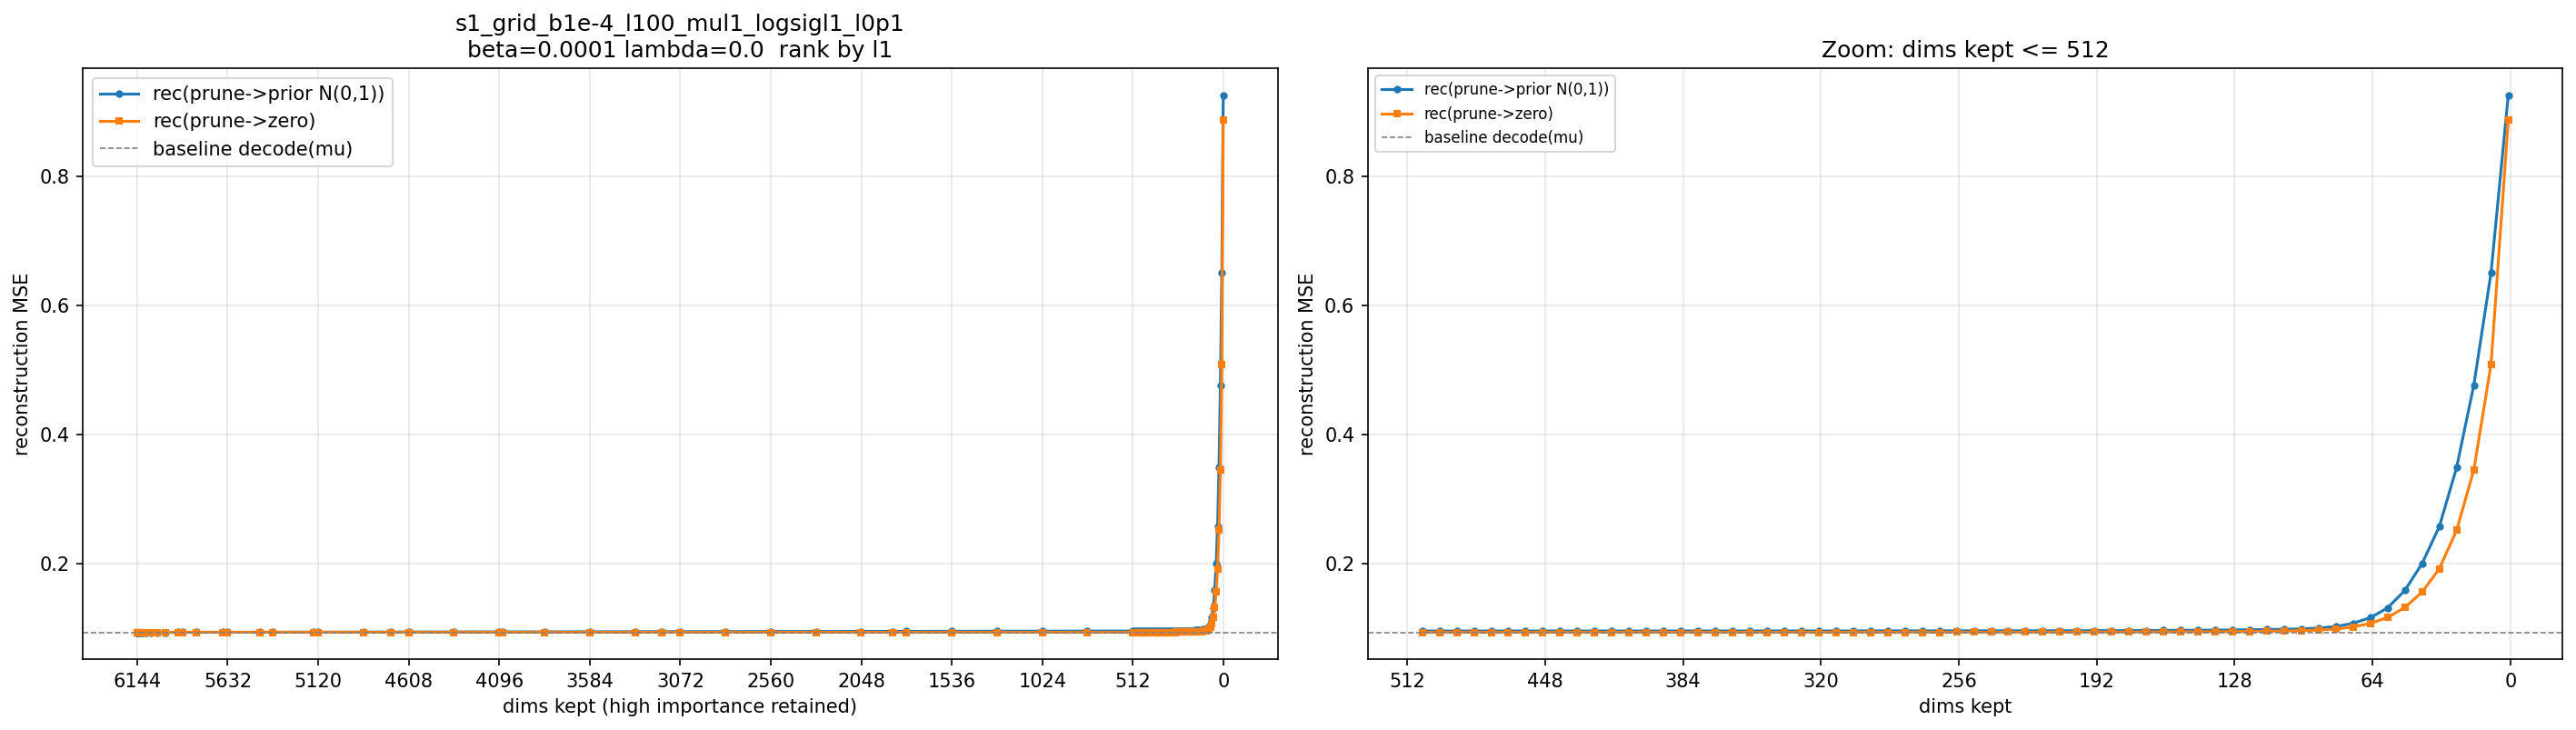

The table this chart was drawn from, first rows:
n_pruned, n_kept, keep_frac, rec_prior, rec_zero, prior_zero_gap
0.000000000000000000e+00, 6.144000000000000000e+03, 1.000000000000000000e+00, 9.351986796061198537e-02, 9.351986796061198537e-02, 0.000000000000000000e+00
1.000000000000000000e+00, 6.143000000000000000e+03, 9.998372395833333703e-01, 9.352113952636718908e-02, 9.351995849609374967e-02, 1.181030273439409584e-06
2.000000000000000000e+00, 6.142000000000000000e+03, 9.996744791666666297e-01, 9.352084859212239643e-02, 9.352100168863931862e-02, -1.530965169221909505e-07
3.000000000000000000e+00, 6.141000000000000000e+03, 9.995117187500000000e-01, 9.351909637451172319e-02, 9.352021382649738923e-02, -1.117451985666040315e-06
4.000000000000000000e+00, 6.140000000000000000e+03, 9.993489583333333703e-01, 9.352098592122395915e-02, 9.352019704182942816e-02, 7.888793945309835465e-07
6.000000000000000000e+00, 6.138000000000000000e+03, 9.990234375000000000e-01, 9.352062683105469287e-02, 9.352022145589192204e-02, 4.053751627708379601e-07
9.000000000000000000e+00, 6.135000000000000000e+03, 9.985351562500000000e-01, 9.352470601399739958e-02, 9.351994018554687926e-02, 4.765828450520315229e-06
1.300000000000000000e+01, 6.131000000000000000e+03, 9.978841145833333703e-01, 9.352520192464192084e-02, 9.351931254069011101e-02, 5.889383951809823436e-06
1.800000000000000000e+01, 6.126000000000000000e+03, 9.970703125000000000e-01, 9.352448527018229762e-02, 9.351901448567707942e-02, 5.470784505218206917e-06
2.600000000000000000e+01, 6.118000000000000000e+03, 9.957682291666666297e-01, 9.352738037109374625e-02, 9.351923777262369231e-02, 8.142598470053941107e-06
3.800000000000000000e+01, 6.106000000000000000e+03, 9.938151041666666297e-01, 9.352872161865234679e-02, 9.352017313639322815e-02, 8.548482259118639348e-06
5.400000000000000000e+01, 6.090000000000000000e+03, 9.912109375000000000e-01, 9.353845011393228936e-02, 9.352133280436197849e-02, 1.711730957031087907e-05
7.800000000000000000e+01, 6.066000000000000000e+03, 9.873046875000000000e-01, 9.354450988769531794e-02, 9.352118937174479230e-02, 2.332051595052564430e-05
1.130000000000000000e+02, 6.031000000000000000e+03, 9.816080729166666297e-01, 9.355228474934895733e-02, 9.352054036458333497e-02, 3.174438476562235767e-05
1.620000000000000000e+02, 5.982000000000000000e+03, 9.736328125000000000e-01, 9.356804300944010500e-02, 9.352083384195963855e-02, 4.720916748046644074e-05
2.330000000000000000e+02, 5.911000000000000000e+03, 9.620768229166666297e-01, 9.359365437825520329e-02, 9.352095336914062473e-02, 7.270100911457855197e-05
2.560000000000000000e+02, 5.888000000000000000e+03, 9.583333333333333703e-01, 9.359597676595052262e-02, 9.352145029703776147e-02, 7.452646891276115682e-05
3.350000000000000000e+02, 5.809000000000000000e+03, 9.454752604166666297e-01, 9.361914469401041994e-02, 9.352068583170572436e-02, 9.845886230469558242e-05
4.820000000000000000e+02, 5.662000000000000000e+03, 9.215494791666666297e-01, 9.366766713460286664e-02, 9.352221577962240018e-02, 1.454513549804664629e-04
5.120000000000000000e+02, 5.632000000000000000e+03, 9.166666666666666297e-01, 9.367070719401041079e-02, 9.352125040690104085e-02, 1.494567871093699374e-04
6.940000000000000000e+02, 5.450000000000000000e+03, 8.870442708333333703e-01, 9.372335408528645329e-02, 9.352180887858073388e-02, 2.015452067057194041e-04
7.680000000000000000e+02, 5.376000000000000000e+03, 8.750000000000000000e-01, 9.375249277750651034e-02, 9.351977284749349306e-02, 2.327199300130172732e-04
9.980000000000000000e+02, 5.146000000000000000e+03, 8.375651041666666297e-01, 9.382611389160155912e-02, 9.352042236328124425e-02, 3.056915283203148759e-04
1.024000000000000000e+03, 5.120000000000000000e+03, 8.333333333333333703e-01, 9.382734578450520335e-02, 9.352054138183593657e-02, 3.068044026692667847e-04
1.280000000000000000e+03, 4.864000000000000000e+03, 7.916666666666666297e-01, 9.390262959798177655e-02, 9.352147013346354121e-02, 3.811594645182353469e-04
1.435000000000000000e+03, 4.709000000000000000e+03, 7.664388020833333703e-01, 9.395270385742186814e-02, 9.352122344970703605e-02, 4.314804077148320927e-04
1.536000000000000000e+03, 4.608000000000000000e+03, 7.500000000000000000e-01, 9.401842753092447269e-02, 9.352052612304687096e-02, 4.979014078776017316e-04
1.792000000000000000e+03, 4.352000000000000000e+03, 7.083333333333333703e-01, 9.407020212809244497e-02, 9.352154998779296791e-02, 5.486521402994770646e-04
2.048000000000000000e+03, 4.096000000000000000e+03, 6.666666666666666297e-01, 9.416460164388021359e-02, 9.352079315185546360e-02, 6.438084920247499898e-04
2.065000000000000000e+03, 4.079000000000000000e+03, 6.638997395833333703e-01, 9.416728261311849146e-02, 9.352121124267577523e-02, 6.460713704427162307e-04
2.304000000000000000e+03, 3.840000000000000000e+03, 6.250000000000000000e-01, 9.421647440592448297e-02, 9.352086283365886044e-02, 6.956115722656225353e-04
2.560000000000000000e+03, 3.584000000000000000e+03, 5.833333333333333703e-01, 9.433790791829427258e-02, 9.352192891438801392e-02, 8.159790039062586597e-04
2.816000000000000000e+03, 3.328000000000000000e+03, 5.416666666666666297e-01, 9.441800994873046637e-02, 9.352147369384765374e-02, 8.965362548828126332e-04
2.969000000000000000e+03, 3.175000000000000000e+03, 5.167643229166666297e-01, 9.447730712890624327e-02, 9.352165629069010555e-02, 9.556508382161377213e-04
3.072000000000000000e+03, 3.072000000000000000e+03, 5.000000000000000000e-01, 9.454988301595051992e-02, 9.352106628417969358e-02, 1.028816731770826332e-03
3.327000000000000000e+03, 2.817000000000000000e+03, 4.584960937500000000e-01, 9.461954345703124658e-02, 9.352242838541666159e-02, 1.097115071614584991e-03
3.583000000000000000e+03, 2.561000000000000000e+03, 4.168294270833333148e-01, 9.472444763183593408e-02, 9.352041422526041758e-02, 1.204033406575516496e-03
3.839000000000000000e+03, 2.305000000000000000e+03, 3.751627604166666852e-01, 9.477413330078124365e-02, 9.352024688720703138e-02, 1.253886413574212266e-03
4.095000000000000000e+03, 2.049000000000000000e+03, 3.334960937500000000e-01, 9.488273569742838864e-02, 9.352089335123697778e-02, 1.361842346191410869e-03
4.271000000000000000e+03, 1.873000000000000000e+03, 3.048502604166666852e-01, 9.495089060465494724e-02, 9.352030893961588154e-02, 1.430581665039065697e-03
4.351000000000000000e+03, 1.793000000000000000e+03, 2.918294270833333148e-01, 9.498296864827474040e-02, 9.352100982666015916e-02, 1.461958821614581239e-03
4.607000000000000000e+03, 1.537000000000000000e+03, 2.501627604166666852e-01, 9.507332153320312285e-02, 9.351943359375000653e-02, 1.553887939453116318e-03
4.863000000000000000e+03, 1.281000000000000000e+03, 2.084960937500000000e-01, 9.519123535156250038e-02, 9.351968282063802262e-02, 1.671552530924477753e-03
5.119000000000000000e+03, 1.025000000000000000e+03, 1.668294270833333426e-01, 9.527075195312499634e-02, 9.351653747558594243e-02, 1.754214477539053907e-03
5.375000000000000000e+03, 7.690000000000000000e+02, 1.251627604166666574e-01, 9.538537801106770908e-02, 9.351788228352864163e-02, 1.867495727539067452e-03
5.631000000000000000e+03, 5.130000000000000000e+02, 8.349609375000000000e-02, 9.549462534586589113e-02, 9.352132873535155821e-02, 1.973296610514332916e-03
5.639000000000000000e+03, 5.050000000000000000e+02, 8.219401041666667129e-02, 9.552793731689453172e-02, 9.351981048583984935e-02, 2.008126831054682371e-03
5.647000000000000000e+03, 4.970000000000000000e+02, 8.089192708333332871e-02, 9.554530741373698510e-02, 9.352023213704427351e-02, 2.025075276692711590e-03
5.655000000000000000e+03, 4.890000000000000000e+02, 7.958984375000000000e-02, 9.551412862141926696e-02, 9.351993408203125580e-02, 1.994194539388011167e-03
5.663000000000000000e+03, 4.810000000000000000e+02, 7.828776041666667129e-02, 9.553635660807291430e-02, 9.352020161946614230e-02, 2.016154988606772003e-03
5.671000000000000000e+03, 4.730000000000000000e+02, 7.698567708333332871e-02, 9.554504292805988952e-02, 9.352161966959635087e-02, 2.023423258463538654e-03
5.679000000000000000e+03, 4.650000000000000000e+02, 7.568359375000000000e-02, 9.554647369384765276e-02, 9.352198181152343581e-02, 2.024491882324216951e-03
5.687000000000000000e+03, 4.570000000000000000e+02, 7.438151041666667129e-02, 9.554302978515624711e-02, 9.352228240966796446e-02, 2.020747375488282649e-03
5.695000000000000000e+03, 4.490000000000000000e+02, 7.307942708333332871e-02, 9.555337219238281554e-02, 9.352177734375000107e-02, 2.031594848632814476e-03
5.703000000000000000e+03, 4.410000000000000000e+02, 7.177734375000000000e-02, 9.558232727050781918e-02, 9.352176666259764959e-02, 2.060560607910169595e-03
5.711000000000000000e+03, 4.330000000000000000e+02, 7.047526041666667129e-02, 9.555196024576823044e-02, 9.352393747965494220e-02, 2.028022766113288244e-03
5.719000000000000000e+03, 4.250000000000000000e+02, 6.917317708333332871e-02, 9.555609436035156223e-02, 9.352418416341146123e-02, 2.031910196940100999e-03
5.727000000000000000e+03, 4.170000000000000000e+02, 6.787109375000000000e-02, 9.557641448974608933e-02, 9.352444864908854294e-02, 2.051965840657546392e-03
5.735000000000000000e+03, 4.090000000000000000e+02, 6.656901041666667129e-02, 9.553474629720051792e-02, 9.352549387613932896e-02, 2.009252421061188953e-03
5.743000000000000000e+03, 4.010000000000000000e+02, 6.526692708333332871e-02, 9.560235087076822402e-02, 9.352512207031249414e-02, 2.077228800455729885e-03
... 50 more rows
